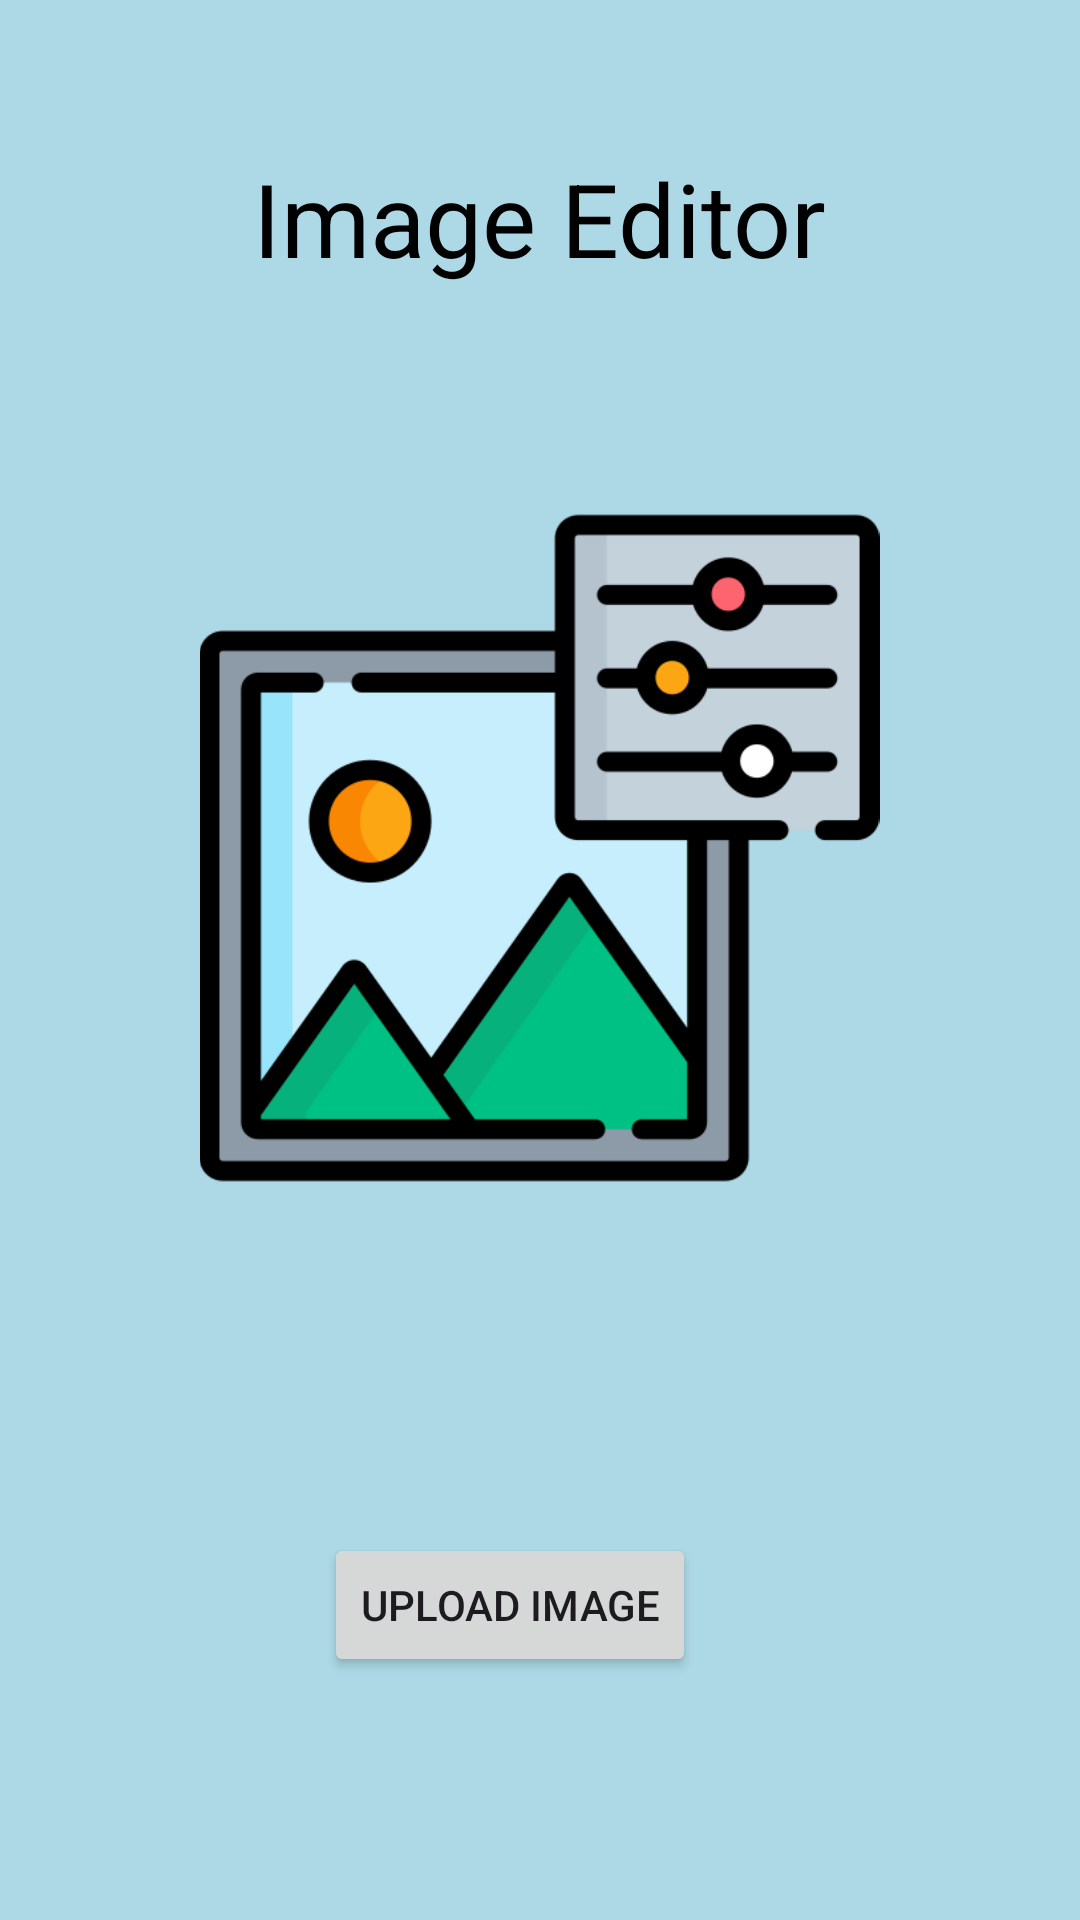

This screen was rendered from an Android layout file. Write that file and the resources it references.
<!-- AndroidManifest.xml: application theme Theme.ImageEditor -->
<!-- res/layout/fragment_home.xml -->
<?xml version="1.0" encoding="utf-8"?>
<RelativeLayout
    xmlns:android="http://schemas.android.com/apk/res/android"
    xmlns:tools="http://schemas.android.com/tools"
    android:layout_width="match_parent"
    android:layout_height="match_parent"
    android:background="#add8e6"
    tools:context=".homeFragment">

    <TextView
        android:id="@+id/Title"
        android:layout_width="wrap_content"
        android:layout_height="wrap_content"
        android:layout_alignParentTop="true"
        android:layout_centerHorizontal="true"
        android:layout_marginEnd="105dp"
        android:layout_marginTop="50dp"
        android:text="Image Editor"
        android:textColor="@color/black"
        android:textSize="34sp" />

    <ImageView
        android:id="@+id/imageView4"
        android:layout_width="271dp"
        android:layout_height="318dp"
        android:layout_above="@+id/uploadImage"
        android:layout_below="@+id/Title"
        android:layout_centerHorizontal="true"
        android:layout_marginTop="74dp"
        android:layout_marginBottom="115dp"
        android:src="@drawable/img" />

    <Button
        android:id="@+id/uploadImage"
        android:layout_width="wrap_content"
        android:layout_height="wrap_content"
        android:layout_alignParentBottom="true"
        android:layout_alignParentEnd="true"
        android:layout_marginEnd="128dp"
        android:layout_marginBottom="81dp"
        android:text="Upload Image" />

</RelativeLayout>
<!-- resources referenced by this layout -->
<resources>
  <!-- drawable img: png bitmap (drawable, 26771 bytes) -->
  <style name="Theme.ImageEditor" parent="Base.Theme.ImageEditor" />
  <style name="Base.Theme.ImageEditor" parent="Theme.Material3.DayNight.NoActionBar">
          
          
      </style>
  <!-- not gathered from this repository: default colours our renderer supplied (Android Studio template values) -->
  <color name="black">#FF000000</color>
</resources>
